Run: headless pygame with SDL's dummy video driver; simulated clock (each Clock.tick advances the game by its frame time, no real sleeping); random seed 0; keys injected as events and as key.get_pressed() state; mouse plan: one left click at the window centre at the start of phase 2, then a move to the lower-right quarter at the start of phase 3.
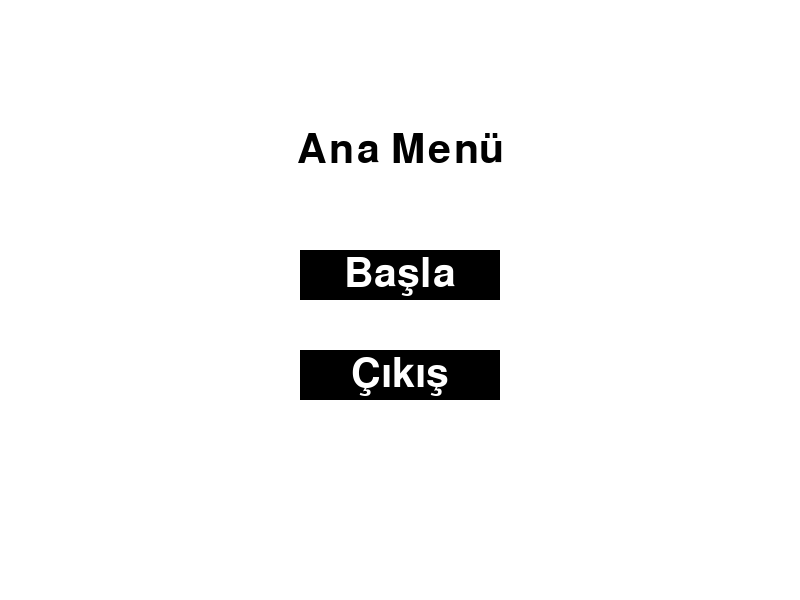
Frame 1 of 4 · flips 1–60 · no input
Frame 2 of 4 · flips 61–180 · clicked the window centre · tapped SPACE, RETURN · held RIGHT (→), D · screen unchanged from frame 1, image omitted
Frame 3 of 4 · flips 181–300 · moved the mouse to the lower-right quarter · held DOWN (↓), S · screen unchanged from frame 2, image omitted
Frame 4 of 4 · flips 301–420 · held LEFT (←), A, UP (↑), W · screen unchanged from frame 3, image omitted

The pygame program that drew these frames:

import pygame
import sys

# Ekran genişliği ve yüksekliği
SCREEN_WIDTH = 800
SCREEN_HEIGHT = 600

# Renkler
WHITE = (255, 255, 255)
BLACK = (0, 0, 0)

# Pygame başlat
pygame.init()

# Ekran oluştur
screen = pygame.display.set_mode((SCREEN_WIDTH, SCREEN_HEIGHT))
pygame.display.set_caption("Ana Menü")

# Font yükle
font = pygame.font.SysFont(None, 60)


def draw_text(text, font, color, surface, x, y):
    text_obj = font.render(text, True, color)
    text_rect = text_obj.get_rect()
    text_rect.center = (x, y)
    surface.blit(text_obj, text_rect)


def main_menu():
    while True:
        screen.fill(WHITE)
        draw_text("Ana Menü", font, BLACK, screen, SCREEN_WIDTH // 2, SCREEN_HEIGHT // 4)

        mouse_x, mouse_y = pygame.mouse.get_pos()

        # Butonları oluştur
        button_start = pygame.Rect(300, 250, 200, 50)
        button_quit = pygame.Rect(300, 350, 200, 50)

        # Butonları çiz
        pygame.draw.rect(screen, BLACK, button_start)
        draw_text("Başla", font, WHITE, screen, button_start.centerx, button_start.centery)
        pygame.draw.rect(screen, BLACK, button_quit)
        draw_text("Çıkış", font, WHITE, screen, button_quit.centerx, button_quit.centery)

        for event in pygame.event.get():
            if event.type == pygame.QUIT:
                pygame.quit()
                sys.exit()
            if event.type == pygame.MOUSEBUTTONDOWN:
                if button_start.collidepoint(mouse_x, mouse_y):
                    # Oyunu başlat
                    # Oyununuzun ana oyun döngüsünü buraya yazın
                    pass
                if button_quit.collidepoint(mouse_x, mouse_y):
                    pygame.quit()
                    sys.exit()

        pygame.display.update()


if __name__ == "__main__":
    main_menu()
